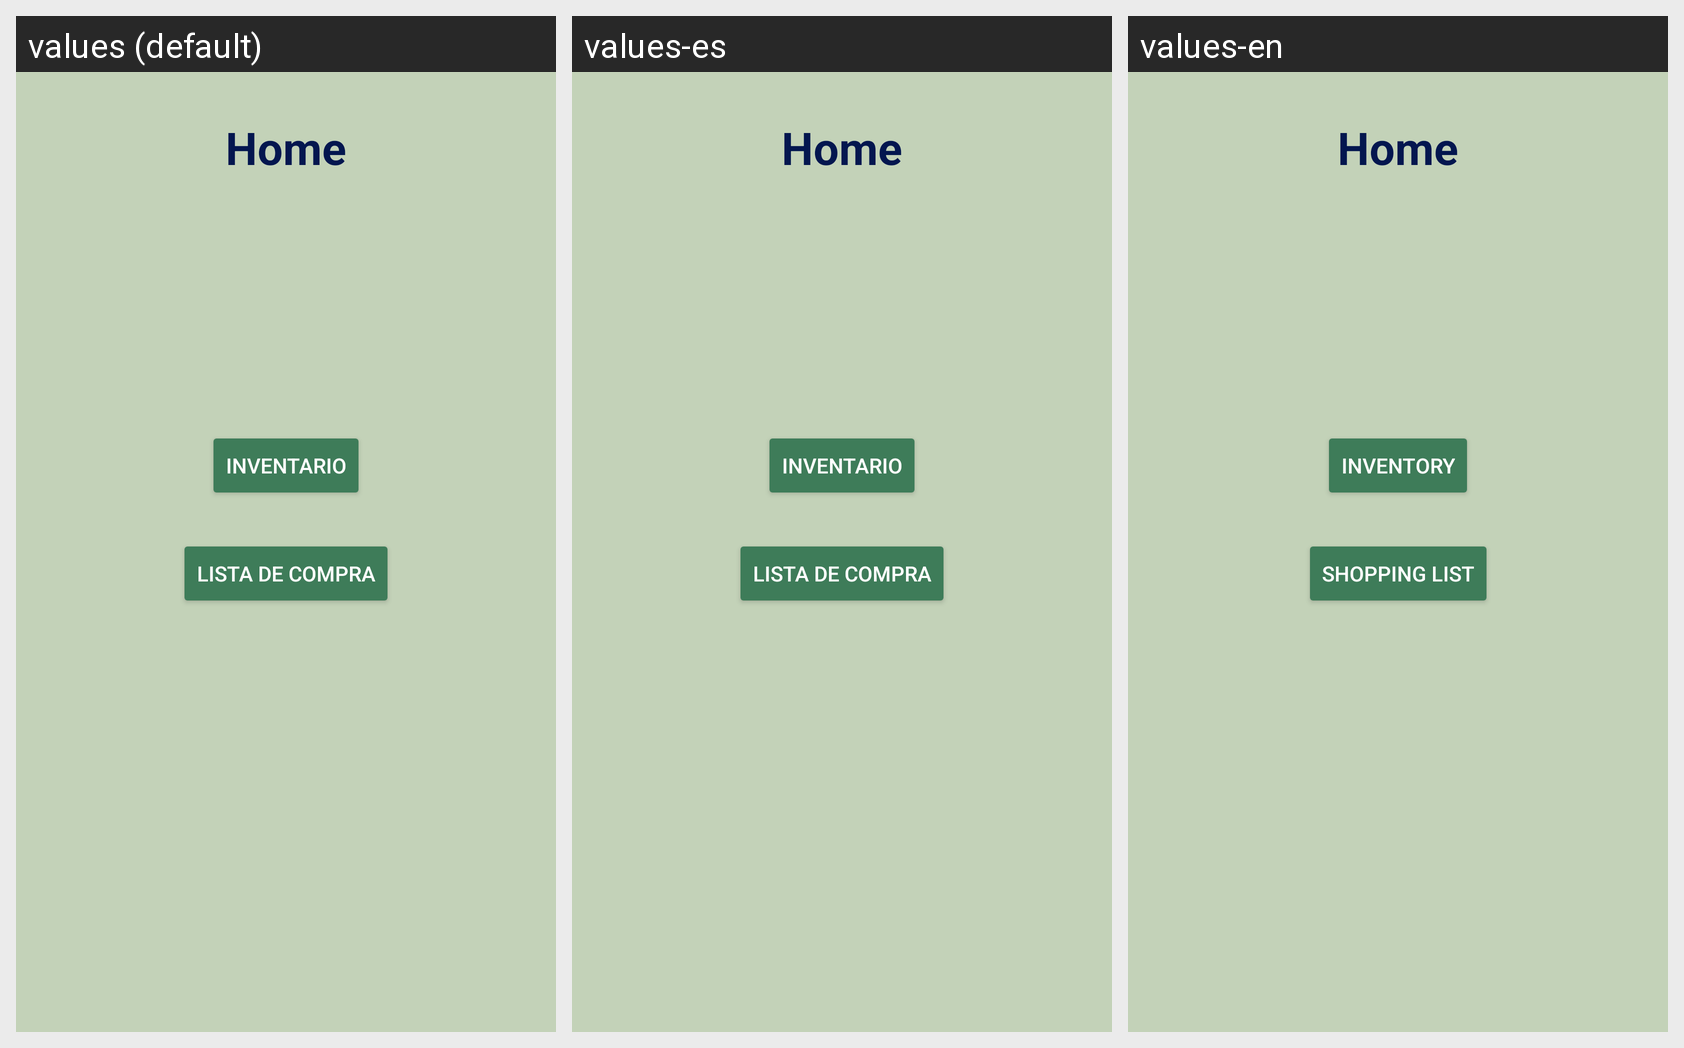

Strings drawn on this Android screen and how each of the app's shown locales translates them:
Android screen res/layout/activity_main.xml rendered under 3 locales, left to right: values (default), values-es, values-en. Device: Nexus 5 (rendered at 1080×1920; each locale shown at half size, 540×960, under a caption strip naming it); theme Theme.MIRefri.
Strings drawn on this screen, with the default value and each locale's value (text and hints the layout hard-codes, and strings that could not be matched under every locale, appear in the picture but are not listed):

AcListaCompra
  values: Lista de compra
  values-es: Lista de compra
  values-en: shopping list

AcInventario
  values: Inventario
  values-es: Inventario
  values-en: Inventory

AcHome
  values: Home
  values-es: Home
  values-en: Home
